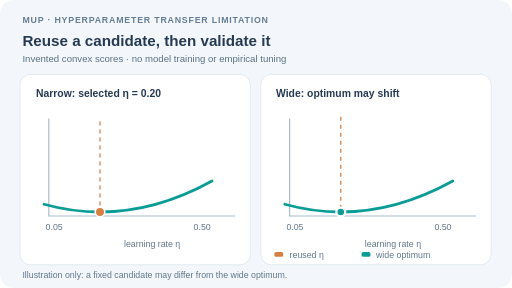
t = 0.00 s
t = 1.71 s: frame unchanged from t = 0.00 s, image omitted
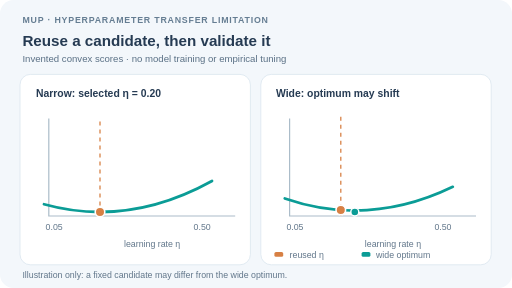
t = 3.36 s
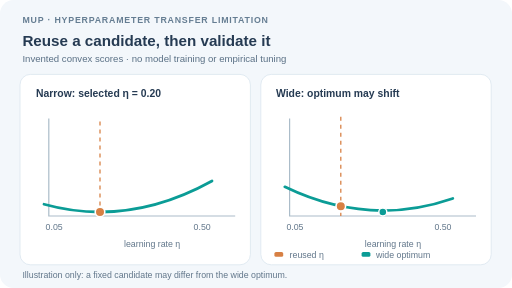
t = 5.52 s
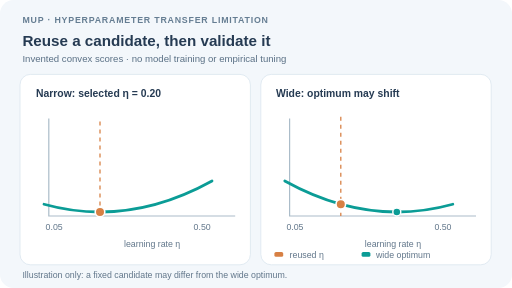
t = 6.60 s
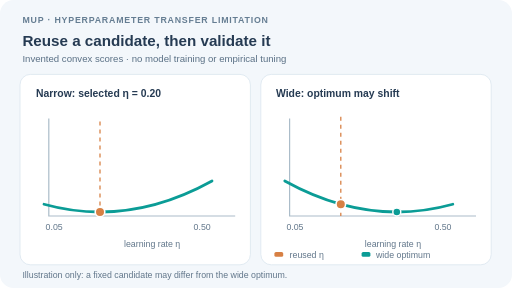
t = 8.46 s

The animated SVG that drew these frames (rendered in a browser with its animation timeline set to each time). Animation: 3 SMIL elements (animate=3); frames cover the first 8.46 s, repeats indefinitely.

<svg xmlns="http://www.w3.org/2000/svg" width="640" height="360" viewBox="0 0 640 360" role="img" aria-labelledby="t d"><title id="t">Toy muTransfer alignment and mismatch</title><desc id="d">Two artificial convex loss curves: the narrow optimum is fixed at learning rate 0.20, while the wide optimum shifts continuously from 0.20 to 0.35. The selected narrow-model learning rate remains fixed. These are invented functions, not empirical tuning curves.</desc><style>text{font-family:Arial,Helvetica,sans-serif;fill:#263b53}.k{font-size:11px;font-weight:700;letter-spacing:1px;fill:#657d92}.h{font-size:19px;font-weight:700}.s{font-size:12px;fill:#5a7085}.l{font-size:13px;font-weight:700}.sm{font-size:11px;fill:#61768a}.num{font-size:15px;font-weight:700}@media(prefers-reduced-motion:reduce){animate{display:none}}</style><rect width="640" height="360" rx="17" fill="#f3f7fb"/><text x="28" y="29" class="k" >MUP · HYPERPARAMETER TRANSFER LIMITATION</text><text x="28" y="57" class="h" >Reuse a candidate, then validate it</text><text x="28" y="78" class="s" >Invented convex scores · no model training or empirical tuning</text><rect x="25" y="93" width="288" height="238" rx="13" fill="#fff" stroke="#dbe6ef"/><rect x="326" y="93" width="288" height="238" rx="13" fill="#fff" stroke="#dbe6ef"/><text x="45" y="121" class="l" >Narrow: selected η = 0.20</text><text x="345" y="121" class="l" >Wide: optimum may shift</text><path d="M61 148 V270 H294" fill="none" stroke="#abbcc9" stroke-width="1.5"/><text x="57" y="287" class="sm" >0.05</text><text x="242" y="287" class="sm" >0.50</text><text x="155" y="309" class="sm" >learning rate η</text><path d="M362 148 V270 H595" fill="none" stroke="#abbcc9" stroke-width="1.5"/><text x="358" y="287" class="sm" >0.05</text><text x="543" y="287" class="sm" >0.50</text><text x="456" y="309" class="sm" >learning rate η</text><path d="M55.00 255.32 Q160.00 284.35 265.00 226.30" fill="none" stroke="#0b9c96" stroke-width="3.5" stroke-linecap="round"/><path d="M125.00 152 V270" stroke="#d78044" stroke-width="1.6" stroke-dasharray="5 5"/><circle cx="125.00" cy="265" r="6" fill="#d78044" stroke="#fff" stroke-width="2"/><path d="M356.00 255.32 Q461.00 284.35 566.00 226.30" fill="none" stroke="#0b9c96" stroke-width="3.5" stroke-linecap="round"><animate attributeName="d" values="M356.00 255.32 Q461.00 284.35 566.00 226.30;M356.00 255.32 Q461.00 284.35 566.00 226.30;M356.00 226.30 Q461.00 284.35 566.00 255.32;M356.00 226.30 Q461.00 284.35 566.00 255.32;M356.00 255.32 Q461.00 284.35 566.00 226.30" keyTimes="0;0.19;0.55;0.86;1" dur="12s" calcMode="linear" repeatCount="indefinite"/></path><path d="M426.00 146 V270" stroke="#d78044" stroke-dasharray="5 5" stroke-width="1.6"/><circle cx="426.00" cy="265" r="6" fill="#d78044" stroke="#fff" stroke-width="2"><animate attributeName="cy" values="265;265;255.33;255.33;265" keyTimes="0;0.19;0.55;0.86;1" dur="12s" calcMode="linear" repeatCount="indefinite"/></circle><circle cx="426.00" cy="265" r="5" fill="#0b9c96" stroke="#fff" stroke-width="1.8"><animate attributeName="cx" values="426.00;426.00;496.00;496.00;426.00" keyTimes="0;0.19;0.55;0.86;1" dur="12s" calcMode="linear" repeatCount="indefinite"/></circle><rect x="343" y="315" width="11" height="6" rx="2" fill="#d78044" /><text x="362" y="322" class="sm" >reused η</text><rect x="452" y="315" width="11" height="6" rx="2" fill="#0b9c96" /><text x="470" y="322" class="sm" >wide optimum</text><text x="28" y="347" class="sm" >Illustration only: a fixed candidate may differ from the wide optimum.</text></svg>
